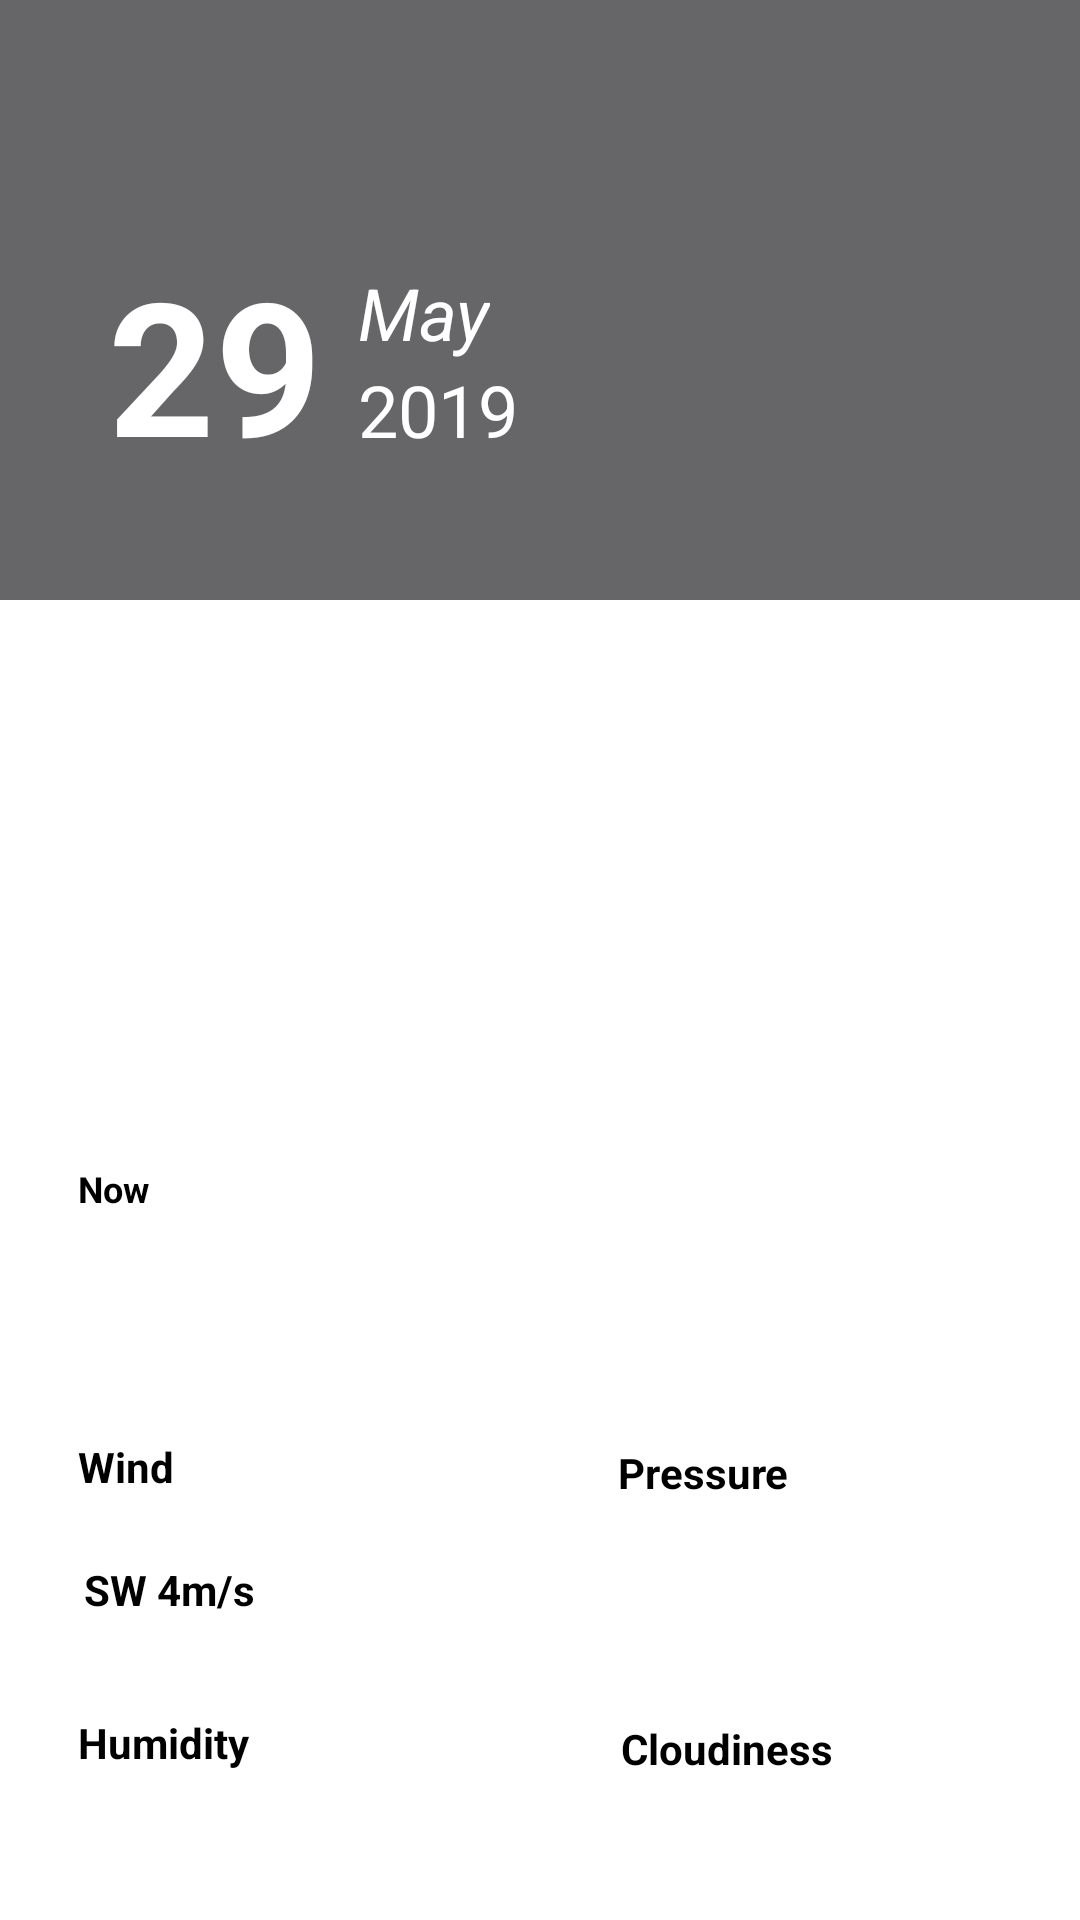

This screen was rendered from an Android layout file. Write that file and the resources it references.
<!-- AndroidManifest.xml: application theme Theme.Home4 -->
<!-- res/layout/activity_main2.xml -->
<?xml version="1.0" encoding="utf-8"?>
<androidx.constraintlayout.widget.ConstraintLayout xmlns:android="http://schemas.android.com/apk/res/android"
    xmlns:app="http://schemas.android.com/apk/res-auto"
    xmlns:tools="http://schemas.android.com/tools"
    android:layout_width="match_parent"
    android:layout_height="match_parent"
    android:background="#666568"
    tools:context=".MainActivity2">

    <TextView
        android:id="@+id/dvaDev"
        android:layout_width="wrap_content"
        android:layout_height="wrap_content"
        android:text="@string/_29"
        app:layout_constraintStart_toStartOf="parent"
        app:layout_constraintTop_toTopOf="parent"
        android:layout_marginStart="28dp"
        android:paddingStart="8dp"
        android:textStyle="bold"
        android:layout_marginTop="80dp"
        android:textColor="@color/white"
        android:textSize="62sp"/>

    <TextView
        android:id="@+id/May"
        android:layout_width="wrap_content"
        android:layout_height="wrap_content"
        android:textSize="24sp"
        android:textColor="@color/white"
        android:textStyle="italic"
        android:text="@string/may"
        app:layout_constraintStart_toEndOf="@id/dvaDev"
        app:layout_constraintTop_toBottomOf="@id/dvaDev"
        app:layout_constraintTop_toTopOf="parent"
        android:layout_marginTop="88dp"
        android:layout_marginStart="12dp"/>

    <TextView
        android:layout_width="wrap_content"
        android:layout_height="wrap_content"
        android:text="@string/_2019"
        android:textColor="@color/white"
        android:textSize="24sp"
        app:layout_constraintStart_toStartOf="@id/May"
        app:layout_constraintTop_toBottomOf="@id/May"/>

    <androidx.constraintlayout.widget.ConstraintLayout
        android:id="@+id/wt1"
        android:layout_width="match_parent"
        android:layout_height="match_parent"
        android:background="@color/white"
        android:layout_marginTop="200dp"
        tools:context=".MainActivity"/>

    <TextView
        android:id="@+id/bat11"
        android:layout_width="match_parent"
        android:layout_height="wrap_content"
        app:layout_constraintStart_toStartOf="@id/wt1"
        app:layout_constraintTop_toTopOf="@id/wt1"
        android:layout_marginTop="24dp"
        android:padding="12dp"
        android:layout_marginStart="28dp"
        android:layout_marginEnd="28dp"/>

    <ImageView
        android:id="@+id/sun"
        android:layout_width="80dp"
        android:layout_height="80dp"
        android:background="@drawable/ic_sun"
        app:layout_constraintTop_toTopOf="@id/bat11"
        android:layout_marginTop="62dp"
        app:layout_constraintStart_toStartOf="parent"/>

    <TextView
        android:id="@+id/now"
        android:layout_width="wrap_content"
        android:layout_height="wrap_content"
        android:text="Now"
        android:textColor="@color/black"
        app:layout_constraintTop_toBottomOf="@id/sun"
        app:layout_constraintStart_toStartOf="@id/sun"
        android:textStyle="bold"
        android:textSize="12sp"
        android:paddingStart="26dp"
        android:paddingTop="22dp"/>

    <TextView
        android:id="@+id/gradus"
        android:layout_width="wrap_content"
        android:layout_height="wrap_content"
        app:layout_constraintTop_toBottomOf="@id/now"
        app:layout_constraintStart_toStartOf="parent"
        android:layout_marginTop="8dp"
        android:layout_marginStart="26dp"
        android:paddingEnd="40dp"
        android:padding="20dp"/>

    <TextView
        android:id="@+id/wind"
        android:layout_width="wrap_content"
        android:layout_height="wrap_content"
        android:text="Wind"
        android:textStyle="bold"
        android:textColor="@color/black"
        app:layout_constraintTop_toBottomOf="@id/gradus"
        app:layout_constraintStart_toStartOf="parent"
        android:layout_marginStart="26dp"
        android:layout_marginTop="8dp"/>

    <TextView
        android:id="@+id/sw"
        android:layout_width="wrap_content"
        android:layout_height="wrap_content"
        app:layout_constraintTop_toBottomOf="@id/wind"
        app:layout_constraintStart_toStartOf="parent"
        android:layout_marginTop="8dp"
        android:text="SW 4m/s"
        android:textStyle="bold"
        android:textColor="@color/black"
        android:textSize="14sp"
        android:layout_marginStart="14dp"
        android:padding="14dp" />

    <TextView
        android:id="@+id/press"
        android:layout_width="wrap_content"
        android:layout_height="wrap_content"
        android:text="Pressure"
        android:textStyle="bold"
        android:textColor="@color/black"
        android:paddingTop="2dp"
        app:layout_constraintStart_toEndOf="@id/wind"
        app:layout_constraintTop_toTopOf="@id/wind"
        android:layout_marginStart="148dp"/>

    <TextView
        android:id="@+id/pusto"
        android:layout_width="wrap_content"
        android:layout_height="wrap_content"
        app:layout_constraintStart_toEndOf="@id/sw"
        app:layout_constraintTop_toTopOf="@id/sw"
        android:padding="20dp"
        android:paddingEnd="40dp"
        android:layout_marginStart="108dp" />

    <TextView
        android:id="@+id/hum"
        android:layout_width="wrap_content"
        android:layout_height="wrap_content"
        android:text="Humidity"
        android:textStyle="bold"
        android:textColor="@color/black"
        app:layout_constraintTop_toBottomOf="@id/sw"
        app:layout_constraintStart_toStartOf="parent"
        android:layout_marginStart="26dp"
        android:layout_marginTop="18dp"/>

    <TextView
        android:id="@+id/clo"
        android:layout_width="wrap_content"
        android:layout_height="wrap_content"
        android:text="Cloudiness"
        android:textStyle="bold"
        android:textColor="@color/black"
        android:paddingTop="2dp"
        app:layout_constraintTop_toBottomOf="@id/pusto"
        app:layout_constraintStart_toStartOf="@id/pusto"
        android:layout_marginTop="6dp"/>

    <TextView
        android:id="@+id/bat10"
        android:layout_width="wrap_content"
        android:layout_height="wrap_content"
        app:layout_constraintTop_toBottomOf="@id/hum"
        app:layout_constraintStart_toStartOf="parent"
        android:layout_marginTop="8dp"
        android:layout_marginStart="26dp"
        android:padding="28dp" />

    <TextView
        android:id="@+id/bat12"
        android:layout_width="wrap_content"
        android:layout_height="wrap_content"
        app:layout_constraintStart_toStartOf="@id/clo"
        app:layout_constraintTop_toTopOf="@id/clo"
        android:padding="28dp"
        android:layout_marginTop="28dp"
        />




</androidx.constraintlayout.widget.ConstraintLayout>
<!-- resources referenced by this layout -->
<resources>
  <string name="_2019">2019</string>
  <string name="_29">29</string>
  <string name="may">May</string>
  <style name="Theme.Home4" parent="Theme.AppCompat.Light.NoActionBar">
          
          <item name="colorPrimary">@color/purple_500</item>
          <item name="colorPrimaryVariant">@color/purple_700</item>
          <item name="colorOnPrimary">@color/white</item>
          
          <item name="colorSecondary">@color/teal_200</item>
          <item name="colorSecondaryVariant">@color/teal_700</item>
          <item name="colorOnSecondary">@color/black</item>
          
          <item name="android:statusBarColor" tools:targetApi="l">?attr/colorPrimaryVariant</item>
          
      </style>
  <!-- not gathered from this repository: default colours our renderer supplied (Android Studio template values) -->
  <color name="purple_500">#FF6200EE</color>
  <color name="purple_700">#FF3700B3</color>
  <color name="teal_200">#FF03DAC5</color>
  <color name="teal_700">#FF018786</color>
  <color name="black">#FF000000</color>
  <color name="white">#FFFFFFFF</color>
</resources>
